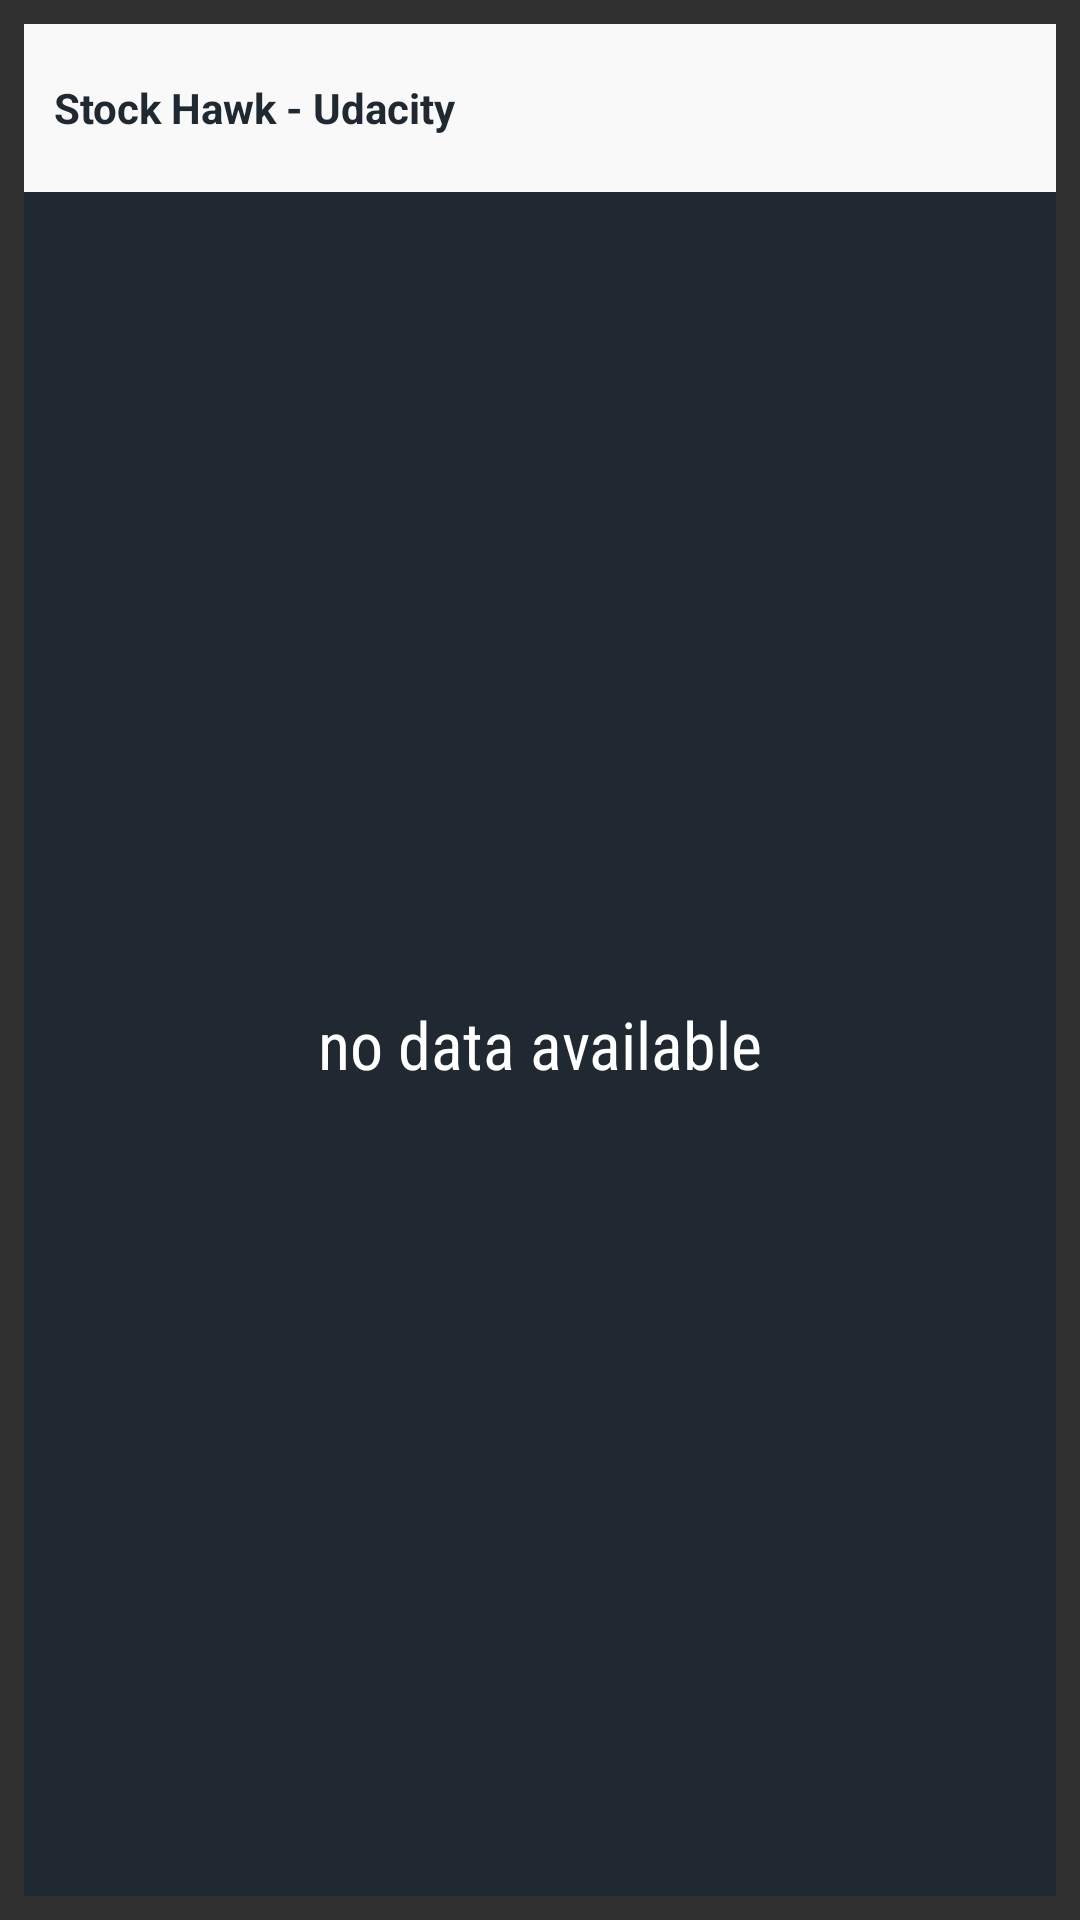

Layout XML and referenced resources for this Android screen:
<!-- AndroidManifest.xml: application theme AppTheme -->
<!-- res/layout/widget_detail.xml -->
<?xml version="1.0" encoding="utf-8"?>
<LinearLayout xmlns:android="http://schemas.android.com/apk/res/android"
    xmlns:tools="http://schemas.android.com/tools"
    android:layout_width="match_parent"
    android:layout_height="match_parent"
    android:orientation="vertical"
    android:padding="@dimen/widget_margin">

    <FrameLayout
        android:id="@+id/widget"
        android:layout_width="match_parent"
        android:layout_height="@dimen/abc_action_bar_default_height_material"
        android:background="@color/colorDetail1">

        <TextView
            android:id="@+id/textView"
            android:layout_width="wrap_content"
            android:layout_height="match_parent"
            android:layout_marginStart="10dp"
            android:gravity="center_vertical"
            android:text="@string/app_name"
            android:textColor="@color/colorPrimary"
            android:textStyle="bold" />

    </FrameLayout>
    <FrameLayout
        android:layout_width="match_parent"
        android:layout_height="0dp"
        android:layout_weight="1"
        android:background="@color/colorPrimary">
        <ListView
            android:id="@+id/widget_list"
            android:layout_width="match_parent"
            android:layout_height="match_parent"
            android:divider="@null"
            android:dividerHeight="0dp"
            tools:listitem="@layout/widget_detail_list_item"
            android:contentDescription="@string/widget_list_description"/>

        <TextView
            android:id="@+id/widget_empty"
            android:layout_width="match_parent"
            android:layout_height="match_parent"
            android:fontFamily="sans-serif-condensed"
            android:gravity="center"
            android:text="@string/widget_nodata"
            android:textAppearance="?android:textAppearanceLarge" />
    </FrameLayout>

</LinearLayout>
<!-- res/layout/widget_detail_list_item.xml (included above) -->
<?xml version="1.0" encoding="utf-8"?>
<FrameLayout xmlns:android="http://schemas.android.com/apk/res/android"
    xmlns:tools="http://schemas.android.com/tools"
    android:id="@+id/widget_list_item"
    android:layout_width="match_parent"
    android:layout_height="wrap_content"
    >

    <LinearLayout
        android:layout_width="match_parent"
        android:layout_height="wrap_content"
        android:gravity="center_vertical"
        android:minHeight="?android:attr/listPreferredItemHeight"
        android:paddingStart="@dimen/abc_list_item_padding_horizontal_material"
        android:paddingEnd="@dimen/abc_list_item_padding_horizontal_material"
        android:orientation="horizontal"
        tools:ignore="PrivateResource">

        <LinearLayout
            android:layout_height="wrap_content"
            android:layout_width="0dp"
            android:layout_weight="7"
            android:orientation="vertical">

            <TextView
                android:id="@+id/widget_symbol"
                android:layout_width="wrap_content"
                android:layout_height="wrap_content"
                android:textAppearance="@style/TextAppearance.AppCompat.Subhead"
                android:textColor="@color/colorAccent"
                android:text="@string/widget_nosymbol"/>

        </LinearLayout>

        <TextView
            android:id="@+id/widget_price"
            android:layout_width="@dimen/detail_widget_text_width"
            android:layout_height="wrap_content"
            android:layout_gravity="center"
            android:gravity="end"
            android:layout_marginEnd="@dimen/stock_text_space"
            android:fontFamily="sans-serif-light"
            android:textColor="@color/colorDetail1"
            android:textSize="@dimen/stock_widget_text_size"
            tools:text="@string/widget_noprice"/>

        <TextView
            android:id="@+id/widget_change"
            android:layout_width="@dimen/detail_widget_text_width"
            android:layout_height="wrap_content"
            android:layout_gravity="center"
            android:gravity="end"
            android:fontFamily="sans-serif-light"
            android:textColor="@color/colorDetail2"
            android:textSize="@dimen/stock_widget_text_size"
            tools:text="@string/widget_nochangedata"/>

    </LinearLayout>
</FrameLayout>
<!-- resources referenced by this layout -->
<resources>
  <color name="colorAccent">#34999E</color>
  <color name="colorDetail1">#f9f9f9</color>
  <color name="colorDetail2">#dcdcdc</color>
  <color name="colorPrimary">#202831</color>
  <dimen name="detail_widget_text_width">58dp</dimen>
  <dimen name="stock_text_space">8dp</dimen>
  <dimen name="stock_widget_text_size">16dp</dimen>
  <dimen name="widget_margin">8dp</dimen>
  <string name="app_name">Stock Hawk - Udacity</string>
  <string name="widget_list_description" translatable="true">List of stocks</string>
  <string name="widget_nochangedata" translatable="true">no change data</string>
  <string name="widget_nodata" translatable="true">no data available</string>
  <string name="widget_noprice" translatable="true">no price</string>
  <string name="widget_nosymbol" translatable="true">no symbol</string>
  <style name="AppTheme" parent="Theme.AppCompat">
          <item name="colorPrimary">@color/colorPrimaryLight</item>
          <item name="colorPrimaryDark">@color/colorPrimary</item>
          <item name="colorAccent">@color/colorAccent</item>
      </style>
  <color name="colorPrimaryLight">#27303D</color>
</resources>
